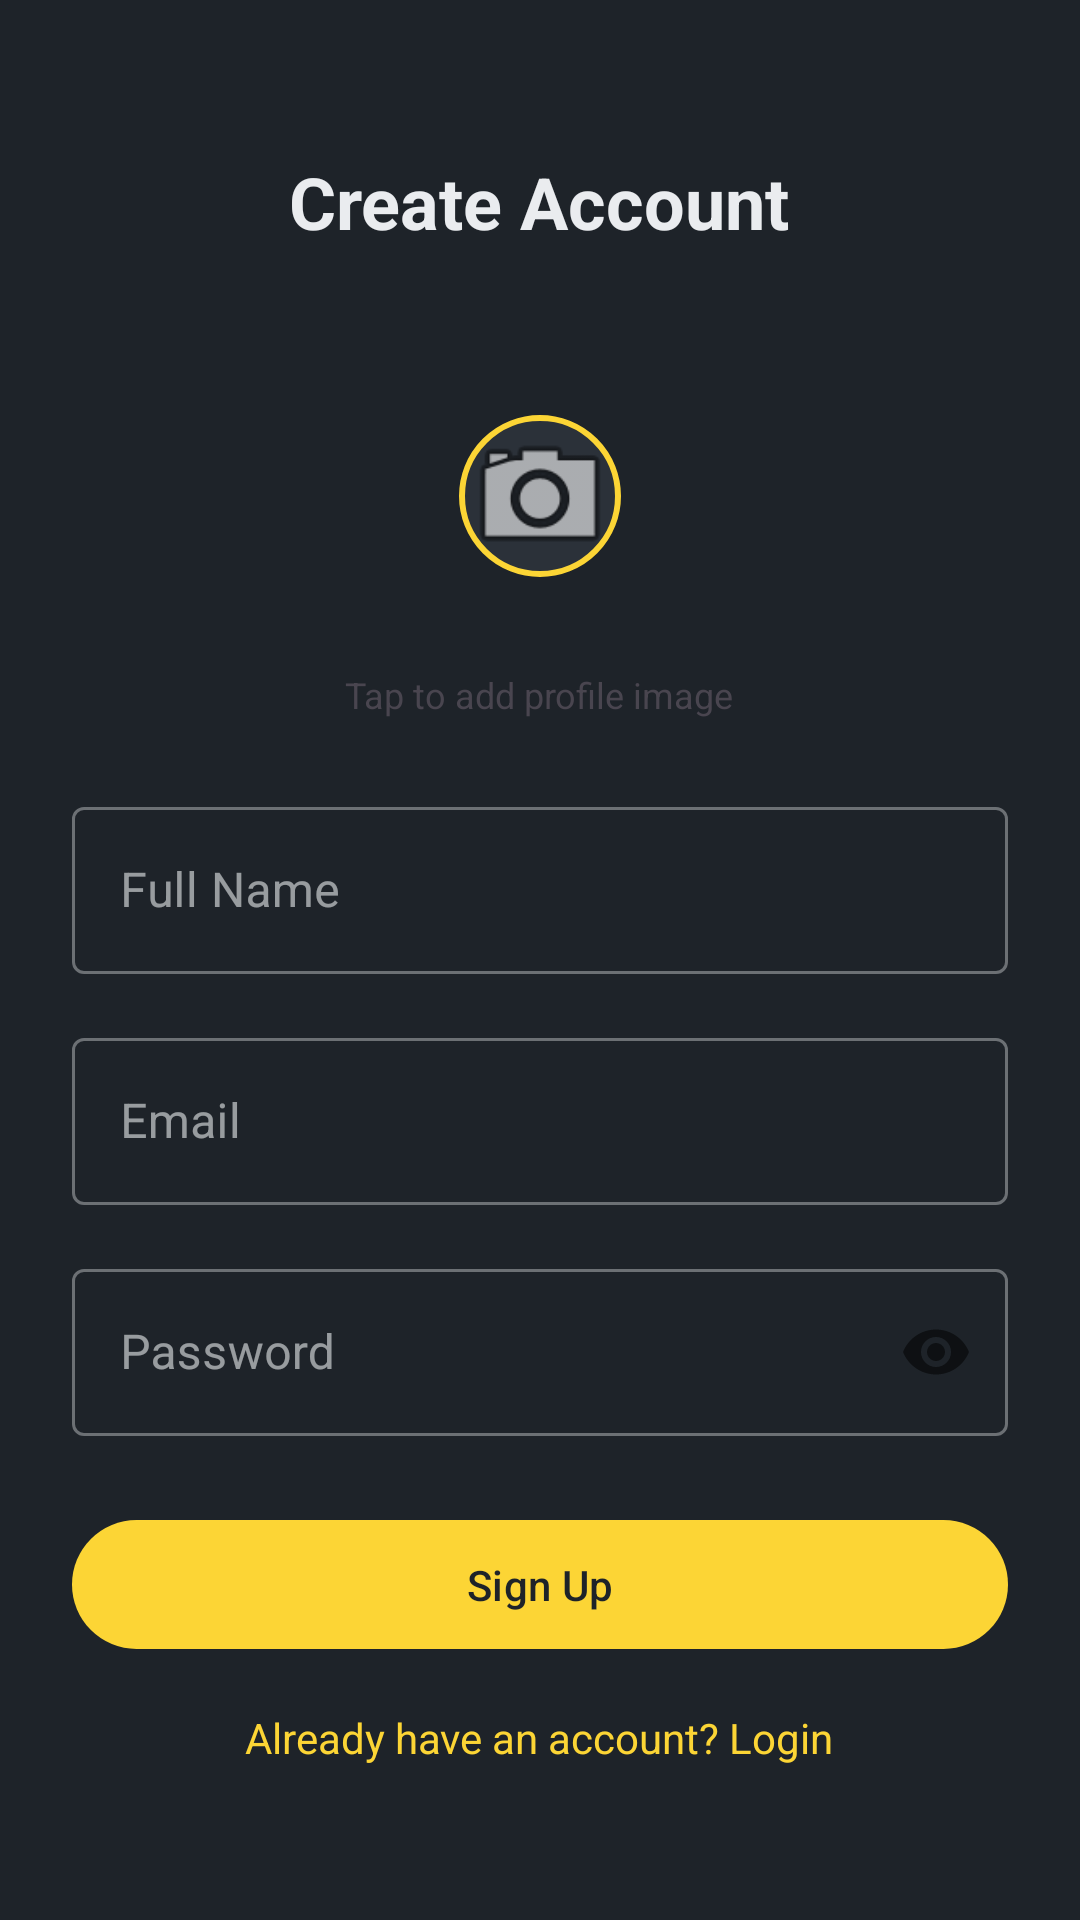

This screen was rendered from an Android layout file. Write that file and the resources it references.
<!-- AndroidManifest.xml: application theme Theme.HabitTracker -->
<!-- res/layout/fragment_signup.xml -->
<?xml version="1.0" encoding="utf-8"?>
<LinearLayout xmlns:android="http://schemas.android.com/apk/res/android"
    xmlns:app="http://schemas.android.com/apk/res-auto"
    android:layout_width="match_parent"
    android:layout_height="match_parent"
    android:gravity="center"
    android:orientation="vertical"
    android:padding="24dp">

    <TextView
        android:layout_width="wrap_content"
        android:layout_height="wrap_content"
        android:layout_marginBottom="32dp"
        android:text="Create Account"
        android:textAppearance="@style/TextAppearance.AppCompat.Headline"
        android:textStyle="bold" />

    <com.google.android.material.imageview.ShapeableImageView
        android:id="@+id/ivProfileSelect"
        android:layout_width="100dp"
        android:layout_height="100dp"
        android:layout_marginBottom="8dp"
        android:src="@android:drawable/ic_menu_camera"
        android:padding="24dp"
        android:background="?attr/colorSecondaryContainer"
        app:strokeWidth="2dp"
        app:strokeColor="?attr/colorPrimary"
        app:shapeAppearanceOverlay="@style/ShapeAppearance.Material3.Corner.Full" />

    <TextView
        android:layout_width="wrap_content"
        android:layout_height="wrap_content"
        android:layout_marginBottom="24dp"
        android:text="Tap to add profile image"
        android:textSize="12sp" />

    <com.google.android.material.textfield.TextInputLayout
        style="@style/Widget.MaterialComponents.TextInputLayout.OutlinedBox"
        android:layout_width="match_parent"
        android:layout_height="wrap_content"
        android:layout_marginBottom="16dp"
        android:hint="Full Name">

        <com.google.android.material.textfield.TextInputEditText
            android:id="@+id/etName"
            android:layout_width="match_parent"
            android:layout_height="wrap_content"
            android:inputType="textPersonName" />
    </com.google.android.material.textfield.TextInputLayout>

    <com.google.android.material.textfield.TextInputLayout
        style="@style/Widget.MaterialComponents.TextInputLayout.OutlinedBox"
        android:layout_width="match_parent"
        android:layout_height="wrap_content"
        android:layout_marginBottom="16dp"
        android:hint="Email">

        <com.google.android.material.textfield.TextInputEditText
            android:id="@+id/etEmail"
            android:layout_width="match_parent"
            android:layout_height="wrap_content"
            android:inputType="textEmailAddress" />
    </com.google.android.material.textfield.TextInputLayout>

    <com.google.android.material.textfield.TextInputLayout
        style="@style/Widget.MaterialComponents.TextInputLayout.OutlinedBox"
        android:layout_width="match_parent"
        android:layout_height="wrap_content"
        android:layout_marginBottom="24dp"
        android:hint="Password"
        app:passwordToggleEnabled="true">

        <com.google.android.material.textfield.TextInputEditText
            android:id="@+id/etPassword"
            android:layout_width="match_parent"
            android:layout_height="wrap_content"
            android:inputType="textPassword" />
    </com.google.android.material.textfield.TextInputLayout>

    <com.google.android.material.button.MaterialButton
        android:id="@+id/btnSignUp"
        android:layout_width="match_parent"
        android:layout_height="wrap_content"
        android:layout_marginBottom="16dp"
        android:padding="12dp"
        android:text="Sign Up" />

    <TextView
        android:id="@+id/tvLogin"
        android:layout_width="wrap_content"
        android:layout_height="wrap_content"
        android:text="Already have an account? Login"
        android:textColor="@color/fb_blue" />

</LinearLayout>
<!-- resources referenced by this layout -->
<resources>
  <color name="fb_blue">@color/binance_yellow</color>
  <style name="Theme.HabitTracker" parent="Theme.Material3.DayNight.NoActionBar">
          
          <item name="colorPrimary">@color/binance_yellow</item>
          <item name="colorOnPrimary">@color/binance_black</item>
          <item name="colorSecondary">@color/binance_light_gray</item>
          <item name="colorOnSecondary">@color/binance_white</item>
          <item name="colorSecondaryContainer">@color/bg_card</item>
          <item name="colorOnSecondaryContainer">@color/binance_yellow</item>
  
          <item name="android:windowBackground">@color/bg_main</item>
          <item name="android:colorBackground">@color/bg_main</item>
          <item name="colorSurface">@color/bg_card</item>
          <item name="colorOnSurface">@color/text_primary</item>
          <item name="colorSurfaceVariant">@color/bg_card</item>
  
          
          <item name="android:textColorPrimary">@color/text_primary</item>
          <item name="android:textColorSecondary">@color/text_secondary</item>
          <item name="android:textColorHint">#707A8A</item>
          <item name="colorOutlineVariant">#474D57</item>
  
          
          <item name="android:statusBarColor">@color/bg_main</item>
          <item name="android:windowLightStatusBar" tools:targetApi="m">false</item>
      </style>
  <color name="binance_yellow">#FCD535</color>
  <color name="binance_black">#1E2329</color>
  <color name="binance_light_gray">#474D57</color>
  <color name="binance_white">#EAECEF</color>
  <color name="bg_card">#2B3139</color>
  <color name="bg_main">#1E2329</color>
  <color name="text_primary">#EAECEF</color>
  <color name="text_secondary">#929AA5</color>
</resources>
